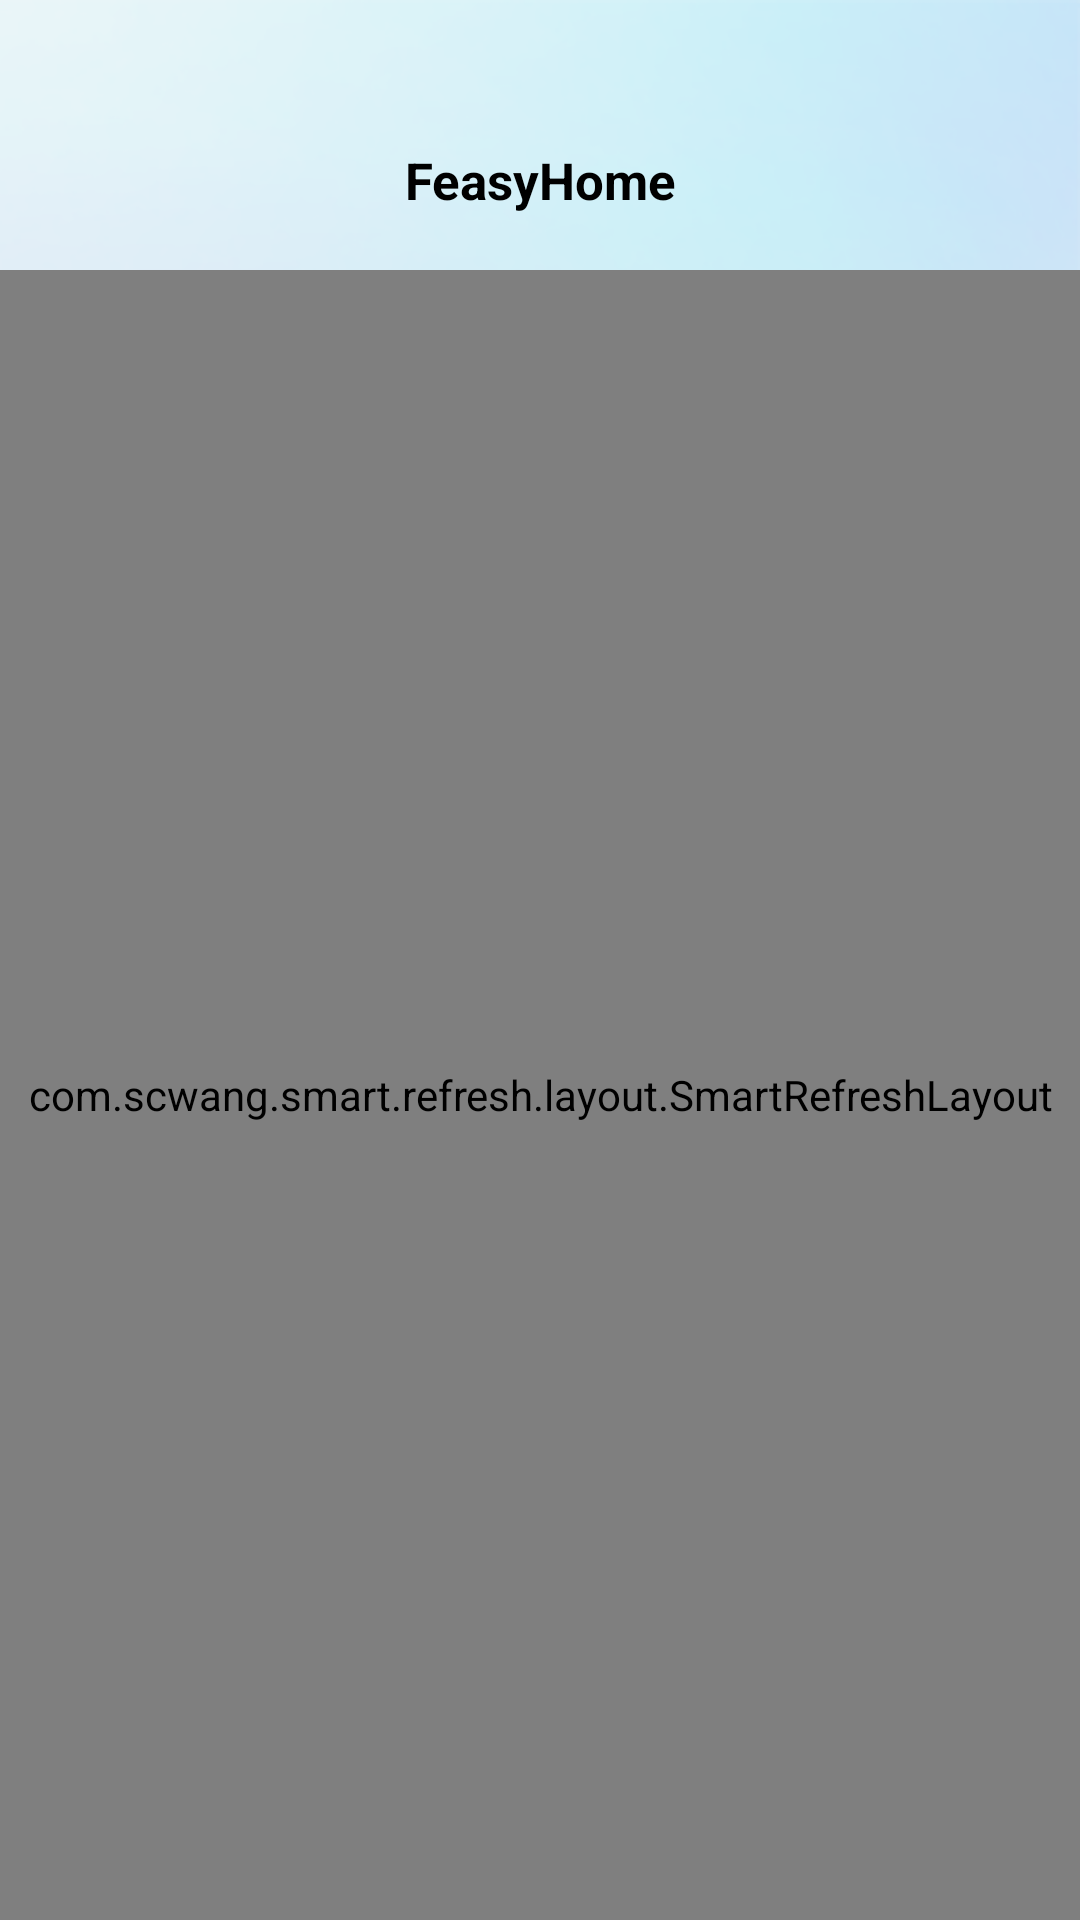

Android layout source for this screen:
<!-- AndroidManifest.xml: application theme Theme.FeasyHome -->
<!-- res/layout/scenefragment.xml -->
<?xml version="1.0" encoding="utf-8"?>
<FrameLayout xmlns:android="http://schemas.android.com/apk/res/android"
    android:layout_width="match_parent"
    android:layout_height="match_parent"
    android:background="#F5F5F5">


    <ImageView
        android:layout_width="match_parent"
        android:layout_height="240dp"
        android:background="@mipmap/img_bg" />


    <LinearLayout
        android:layout_width="match_parent"
        android:layout_height="match_parent"
        android:orientation="vertical">


        <View
            android:id="@+id/view_status"
            android:layout_width="match_parent"
            android:layout_height="30dp" />


        <RelativeLayout
            android:layout_width="match_parent"
            android:layout_height="60dp">


            <TextView
                android:layout_width="wrap_content"
                android:layout_height="match_parent"
                android:layout_centerHorizontal="true"
                android:gravity="center"
                android:text="FeasyHome"
                android:textColor="@color/black"
                android:textSize="17sp"
                android:textStyle="bold" />


        </RelativeLayout>


        <com.scwang.smart.refresh.layout.SmartRefreshLayout
            android:id="@+id/refreshLayout"
            android:layout_width="match_parent"
            android:layout_height="match_parent">

            <com.scwang.smart.refresh.header.MaterialHeader
                android:layout_width="match_parent"
                android:layout_height="wrap_content" />

            <LinearLayout
                android:layout_width="match_parent"
                android:layout_height="match_parent"
                android:orientation="vertical">

                <RelativeLayout
                    android:layout_width="match_parent"
                    android:layout_height="wrap_content">


                    <LinearLayout
                        android:id="@+id/line_family_select"
                        android:layout_width="wrap_content"
                        android:layout_height="wrap_content"
                        android:layout_centerVertical="true"
                        android:layout_marginLeft="20dp"
                        android:orientation="horizontal">

                        <TextView
                            android:id="@+id/txt_family_name"
                            android:layout_width="wrap_content"
                            android:layout_height="wrap_content"
                            android:layout_gravity="center_vertical"
                            android:text="@string/createafamily"
                            android:textColor="@color/black"
                            android:textSize="22sp"
                            android:textStyle="bold" />

                        <ImageView
                            android:layout_width="12dp"
                            android:layout_height="7dp"
                            android:layout_gravity="center_vertical"
                            android:layout_marginLeft="8dp"
                            android:background="@mipmap/icon_unfold" />

                    </LinearLayout>


                    <RelativeLayout
                        android:id="@+id/rela_join"
                        android:layout_width="31dp"
                        android:layout_height="31dp"
                        android:layout_alignParentRight="true"
                        android:layout_centerVertical="true"
                        android:layout_marginRight="20dp"
                        android:background="@drawable/shap_white_circular">


                        <ImageView
                            android:layout_width="16dp"
                            android:layout_height="16dp"
                            android:layout_centerInParent="true"
                            android:background="@mipmap/icon_add" />


                    </RelativeLayout>


                </RelativeLayout>


                <RelativeLayout
                    android:layout_width="match_parent"
                    android:layout_height="match_parent">

                    <androidx.recyclerview.widget.RecyclerView
                        android:id="@+id/recyclerview"
                        android:layout_width="match_parent"
                        android:layout_height="match_parent"
                        android:layout_marginLeft="15dp"
                        android:layout_marginTop="15dp"
                        android:layout_marginRight="15dp"
                        android:layout_marginBottom="10dp"
                        android:nestedScrollingEnabled="false"
                        android:overScrollMode="never"
                        android:scrollbars="none" />


                    <LinearLayout
                        android:id="@+id/line_tips"
                        android:layout_width="wrap_content"
                        android:layout_height="40dp"
                        android:layout_alignParentBottom="true"
                        android:layout_centerHorizontal="true"
                        android:layout_marginBottom="20dp"
                        android:background="@drawable/shap_white_ss6dp"
                        android:elevation="5dp"
                        android:gravity="center"
                        android:orientation="horizontal"
                        android:visibility="gone">

                        <TextView
                            android:layout_width="wrap_content"
                            android:layout_height="wrap_content"
                            android:paddingLeft="30dp"
                            android:text="已使用场景"
                            android:textColor="@color/black"
                            android:textSize="15sp" />


                        <TextView
                            android:id="@+id/txt_tips_name"
                            android:layout_width="wrap_content"
                            android:layout_height="wrap_content"
                            android:paddingLeft="5dp"
                            android:paddingRight="30dp"
                            android:textColor="@color/txt_blue"
                            android:textSize="15sp" />


                    </LinearLayout>

                </RelativeLayout>


            </LinearLayout>


        </com.scwang.smart.refresh.layout.SmartRefreshLayout>


    </LinearLayout>


</FrameLayout>
<!-- resources referenced by this layout -->
<resources>
  <color name="black">#FF000000</color>
  <color name="txt_blue">#0075C9</color>
  <!-- drawable shap_white_circular (drawable) -->
  <?xml version="1.0" encoding="UTF-8"?>
  <shape xmlns:android="http://schemas.android.com/apk/res/android"
      android:shape="rectangle">
  
      
      <corners
          android:bottomLeftRadius="100dp"
          android:bottomRightRadius="100dp"
          android:topLeftRadius="100dp"
          android:topRightRadius="100dp" />
      <solid android:color="@color/white" />
      <stroke
          android:width="1dp"
          android:color="@color/white" />
  
  </shape>
  <!-- drawable shap_white_ss6dp (drawable) -->
  <?xml version="1.0" encoding="UTF-8"?>
  <shape xmlns:android="http://schemas.android.com/apk/res/android"
      android:shape="rectangle">
  
      
      <corners
          android:bottomLeftRadius="6dp"
          android:bottomRightRadius="6dp"
          android:topLeftRadius="6dp"
          android:topRightRadius="6dp" />
      <solid android:color="@color/white" />
      <stroke
          android:width="1dp"
          android:color="@color/white" />
  
  </shape>
  <!-- mipmap img_bg: png bitmap (mipmap-xxxhdpi, 147618 bytes) -->
  <string name="createafamily">创建家庭</string>
  <style name="Theme.FeasyHome" parent="Base.Theme.FeasyHome" />
  <color name="white">#FFFFFFFF</color>
  <style name="Base.Theme.FeasyHome" parent="Theme.AppCompat.DayNight.NoActionBar">
          
          
         
          
  
  
      </style>
</resources>
